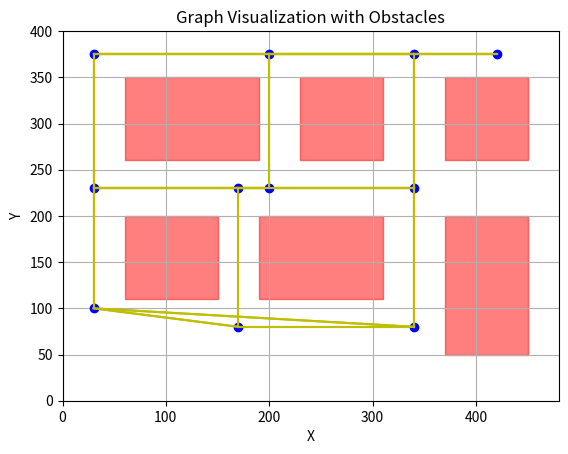

Python code for this plot:
# import sys
# import serial
# import time
# import math
# import matplotlib.pyplot as plt
# import matplotlib.patches as patches
#
#
# # 串口通信
# def forward(length):
#     pass  # 此处可以模拟前进或直接更新小车位置
#
#
# def turn(direction, angle):
#     pass  # 此处可以模拟转弯或直接更新小车方向
#
#
# # 定义Node类
# class Node(object):
#     def __init__(self, point, parent, d, f, direction=None, action=None):
#         self.point = point
#         self.parent = parent
#         self.d = d
#         self.f = f
#         self.direction = direction
#         self.action = action
#
#
# # 曼哈顿距离
# def Manhattan(p1, p2):
#     return abs(p1[0] - p2[0]) + abs(p1[1] - p2[1])
#
#
# # 初始化障碍物
# def init_obstacles():
#     global rectObs
#     rectObs = []
#     rectObs.append(((60, 110), (140, 200)))
#     rectObs.append(((200, 110), (310, 200)))
#     rectObs.append(((370, 50), (450, 200)))
#     rectObs.append(((60, 260), (170, 350)))
#     rectObs.append(((230, 260), (310, 350)))
#     rectObs.append(((370, 260), (450, 350)))
#
#
# # 节点与障碍物碰撞检测
# def collides(p):
#     buffer = 10
#     for rect in rectObs:
#         if (rect[0][0] - buffer <= p[0] <= rect[1][0] + buffer and
#                 rect[0][1] - buffer <= p[1] <= rect[1][1] + buffer):
#             return True
#     return False
#
#
# # A*估算函数
# def evaluation_Astar(ynode, goalPoint, openlist):
#     if collides(ynode.point):
#         return
#     if ynode.point[0] < 0 or ynode.point[1] < 0:
#         return
#     ynode.f = ynode.d + 0.1 * Manhattan(ynode.point, goalPoint.point)
#     for p in openlist:
#         if p.point == ynode.point:
#             if p.d > ynode.d:
#                 openlist.remove(p)
#                 openlist.append(ynode)
#             return
#     openlist.append(ynode)
#
#
# # 实时路径规划和执行
# def run_game(start, end):
#     init_obstacles()
#     goalPoint = Node(end, None, 0, 0)
#     if collides(goalPoint.point):
#         nearest_point = find_nearest_accessible_point(goalPoint.point)
#         goalPoint = Node(nearest_point, None, 0, 0)
#
#     plt.ion()
#     fig, ax = plt.subplots()
#     draw_environment(ax, start, end)
#
#     while True:
#         current_position = get_current_position()
#         if Manhattan(current_position, goalPoint.point) < 10:
#             print("Reached the goal!")
#             break
#
#         path, actions = a_star_path_planning(current_position, goalPoint.point)
#
#         if not path:
#             print("Failed to find the path")
#             break
#
#         for action in actions:
#             if action.startswith("move"):
#                 forward(int(action.split()[2]))
#             if action.startswith("turn"):
#                 direction = action.split()[1]
#                 angle = int(action.split()[2])
#                 turn(direction, angle)
#             time.sleep(0.5)
#             current_position = get_current_position()
#             draw_environment(ax, current_position, goalPoint.point, path)
#             plt.pause(0.1)
#
#     plt.ioff()
#     plt.show()
#
#
# def a_star_path_planning(start, end):
#     openlist = []
#     closelist = []
#
#     initialPoint = Node(start, None, 0, 0)
#     goalPoint = Node(end, None, 0, 0)
#     initialPoint.f = initialPoint.d + 0.1 * Manhattan(goalPoint.point, initialPoint.point)
#     openlist.append(initialPoint)
#
#     while openlist:
#         xnode = openlist.pop(0)
#         if xnode.point == goalPoint.point:
#             goalNode = xnode
#             break
#         closelist.append(xnode)
#         for i in range(4):
#             if i == 0:
#                 direction = "up"
#                 ynode = Node((xnode.point[0], xnode.point[1] + 10), xnode, xnode.d + 1, 0, direction,
#                              "move up 10 units")
#             elif i == 1:
#                 direction = "down"
#                 ynode = Node((xnode.point[0], xnode.point[1] - 10), xnode, xnode.d + 1, 0, direction,
#                              "move down 10 units")
#             elif i == 2:
#                 direction = "left"
#                 ynode = Node((xnode.point[0] - 10, xnode.point[1]), xnode, xnode.d + 1, 0, direction,
#                              "move left 10 units")
#             elif i == 3:
#                 direction = "right"
#                 ynode = Node((xnode.point[0] + 10, xnode.point[1]), xnode, xnode.d + 1, 0, direction,
#                              "move right 10 units")
#
#             if xnode.direction is not None and xnode.direction != direction:
#                 dir = ""
#                 if (xnode.direction, direction) in [("up", "right"), ("right", "down"), ("down", "left"),
#                                                     ("left", "up")]:
#                     dir = "turn right 90"
#                 elif (xnode.direction, direction) in [("right", "up"), ("down", "right"), ("left", "down"),
#                                                       ("up", "left")]:
#                     dir = "turn left 90"
#                 znode = Node((xnode.point[0], xnode.point[1]), xnode, xnode.d + 1, 0, direction, dir)
#                 ynode = Node((ynode.point[0], ynode.point[1]), znode, znode.d + 1, 0, direction, ynode.action)
#
#             evaluation_Astar(ynode, goalPoint, openlist)
#
#         openlist.sort(key=lambda node: node.f)
#
#     if xnode.point == goalPoint.point:
#         currNode = goalNode
#         path = []
#         actions = []
#         while currNode.parent is not None:
#             path.append(currNode.point)
#             actions.append(currNode.action)
#             currNode = currNode.parent
#         path.reverse()
#         actions.reverse()
#
#         # 合并连续的直行动作
#         merged_actions = []
#         current_action = None
#         current_distance = 0
#         for action in actions:
#             if action.startswith("move"):
#                 direction, distance = action.split()[1], int(action.split()[2])
#                 if current_action and current_action.startswith("move") and current_action.split()[1] == direction:
#                     current_distance += distance
#                 else:
#                     if current_action:
#                         merged_actions.append(f"move {current_action.split()[1]} {current_distance} units")
#                     current_action = action
#                     current_distance = distance
#             else:
#                 if current_action:
#                     merged_actions.append(f"move {current_action.split()[1]} {current_distance} units")
#                 merged_actions.append(action)
#                 current_action = None
#                 current_distance = 0
#
#         if current_action:
#             merged_actions.append(f"move {current_action.split()[1]} {current_distance} units")
#
#         return path, merged_actions
#     else:
#         return None, None
#
#
# def find_nearest_accessible_point(point):
#     min_dist = float('inf')
#     nearest_point = None
#
#     for rect in rectObs:
#         for px in range(rect[0][0], rect[1][0] + 1, 10):
#             for py in [rect[0][1] - 20, rect[1][1] + 20]:
#                 if not collides((px, py)):
#                     dist = Manhattan(point, (px, py))
#                     if dist < min_dist:
#                         min_dist = dist
#                         nearest_point = (px, py)
#         for px in [rect[0][0] - 20, rect[1][0] + 20]:
#             for py in range(rect[0][1], rect[1][1] + 1, 10):
#                 if not collides((px, py)):
#                     dist = Manhattan(point, (px, py))
#                     if dist < min_dist:
#                         min_dist = dist
#                         nearest_point = (px, py)
#     return nearest_point
#
#
# def get_current_position():
#     # 模拟获取当前坐标信息
#     # 实际使用时需要替换为实际的UWB定位系统接口
#     return (140, 20)  # 示例返回值
#
#
# def draw_environment(ax, current_position, goal_position, path=None):
#     ax.clear()
#     for rect in rectObs:
#         ax.add_patch(
#             patches.Rectangle(rect[0], rect[1][0] - rect[0][0], rect[1][1] - rect[0][1], edgecolor='r', facecolor='r'))
#     ax.plot(current_position[0], current_position[1], 'bo')  # 小车当前位置
#     ax.plot(goal_position[0], goal_position[1], 'go')  # 目标位置
#     if path:
#         path_x = [p[0] for p in path]
#         path_y = [p[1] for p in path]
#         ax.plot(path_x, path_y, 'b-')
#     ax.set_xlim(0, 480)
#     ax.set_ylim(0, 400)
#     ax.set_aspect('equal')
#
#
# if __name__ == '__main__':
#     start = (50, 50)
#     end = (280, 300)
#
#     run_game(start, end)

import heapq

import matplotlib.pyplot as plt


def heuristic(a, b):
    return abs(a[0] - b[0]) + abs(a[1] - b[1])


def a_star(graph, start, goal):
    open_list = []
    heapq.heappush(open_list, (0, start))
    came_from = {}
    g_score = {node: float('inf') for node in graph}
    g_score[start] = 0
    f_score = {node: float('inf') for node in graph}
    f_score[start] = heuristic(start, goal)

    while open_list:
        _, current = heapq.heappop(open_list)

        if current == goal:
            path = []
            while current in came_from:
                path.append(current)
                current = came_from[current]
            path.append(start)
            path.reverse()
            return path

        for neighbor, cost in graph[current].items():
            tentative_g_score = g_score[current] + cost
            if tentative_g_score < g_score[neighbor]:
                came_from[neighbor] = current
                g_score[neighbor] = tentative_g_score
                f_score[neighbor] = g_score[neighbor] + heuristic(neighbor, goal)
                heapq.heappush(open_list, (f_score[neighbor], neighbor))

    return None


def line_intersects_rect(p1, p2, rect):
    """判断两点连线是否与矩形相交"""
    (x1, y1), (x2, y2) = p1, p2
    (rx1, ry1), (rx2, ry2) = rect

    # 如果线段在矩形区域外
    if max(x1, x2) < rx1 or min(x1, x2) > rx2 or max(y1, y2) < ry1 or min(y1, y2) > ry2:
        return False

    # 判断线段是否穿过矩形的任何边
    def on_segment(p, q, r):
        if min(p[0], r[0]) <= q[0] <= max(p[0], r[0]) and min(p[1], r[1]) <= q[1] <= max(p[1], r[1]):
            return True
        return False

    def orientation(p, q, r):
        val = (q[1] - p[1]) * (r[0] - q[0]) - (q[0] - p[0]) * (r[1] - q[1])
        if val == 0:
            return 0
        return 1 if val > 0 else 2

    def do_intersect(p1, q1, p2, q2):
        o1 = orientation(p1, q1, p2)
        o2 = orientation(p1, q1, q2)
        o3 = orientation(p2, q2, p1)
        o4 = orientation(p2, q2, q1)

        if o1 != o2 and o3 != o4:
            return True

        if o1 == 0 and on_segment(p1, p2, q1):
            return True

        if o2 == 0 and on_segment(p1, q2, q1):
            return True

        if o3 == 0 and on_segment(p2, p1, q2):
            return True

        if o4 == 0 and on_segment(p2, q1, q2):
            return True

        return False

    rect_edges = [
        ((rx1, ry1), (rx2, ry1)),
        ((rx2, ry1), (rx2, ry2)),
        ((rx2, ry2), (rx1, ry2)),
        ((rx1, ry2), (rx1, ry1))
    ]

    for edge in rect_edges:
        if do_intersect(p1, p2, edge[0], edge[1]):
            return True

    return False


def create_graph(points, obstacles):
    graph = {point: {} for point in points}

    for i, point1 in enumerate(points):
        for point2 in points[i + 1:]:
            intersects = any(line_intersects_rect(point1, point2, obstacle) for obstacle in obstacles)
            if not intersects:
                dist = ((point1[0] - point2[0]) ** 2 + (point1[1] - point2[1]) ** 2) ** 0.5
                graph[point1][point2] = dist
                graph[point2][point1] = dist

    return graph


def visualize_graph(graph, obstacles):
    fig, ax = plt.subplots()

    # 绘制节点
    for node in graph:
        ax.plot(node[0], node[1], 'bo')  # 蓝色圆点表示节点
        for neighbor, _ in graph[node].items():
            ax.plot([node[0], neighbor[0]], [node[1], neighbor[1]], 'y')  # 黄色线段表示连线

    # 绘制障碍物
    for obstacle in obstacles:
        (x1, y1), (x2, y2) = obstacle
        rect = plt.Rectangle((x1, y1), x2 - x1, y2 - y1, color='r', alpha=0.5)  # 红色矩形表示障碍物
        ax.add_patch(rect)

    plt.xlabel('X')
    plt.ylabel('Y')
    plt.title('Graph Visualization with Obstacles')
    ax.set_xlim(0, 480)
    ax.set_ylim(0, 400)
    plt.grid(True)
    plt.show()


# 示例使用
points = [(170, 80), (340, 80), (170, 230), (340, 230), (30, 230), (200, 375), (340, 375), (420, 375), (30, 375), (200, 230), (30,100)]
obstacles = [((190, 110), (310, 200)),
             ((60, 110), (150, 200)),
             ((370, 50), (450, 200)),
             ((60, 260), (190, 350)),
             ((230, 260), (310, 350)),
             ((370, 260), (450, 350))]

graph = create_graph(points, obstacles)
# print("Graph:", graph)
visualize_graph(graph, obstacles)

# # 定义图结构
# graph = {
#     (0, 0): {(1, 0): 1, (0, 1): 1},
#     (1, 0): {(0, 0): 1, (1, 1): 1, (2, 0): 1},
#     (0, 1): {(0, 0): 1, (1, 1): 1},
#     (1, 1): {(1, 0): 1, (0, 1): 1, (2, 1): 1},
#     (2, 0): {(1, 0): 1, (2, 1): 1},
#     (2, 1): {(2, 0): 1, (1, 1): 1, (2, 2): 1},
#     (2, 2): {(2, 1): 1}
# }
#
start = (170, 80)
goal = (420, 375)
path = a_star(graph, start, goal)
print("Path:", path)
